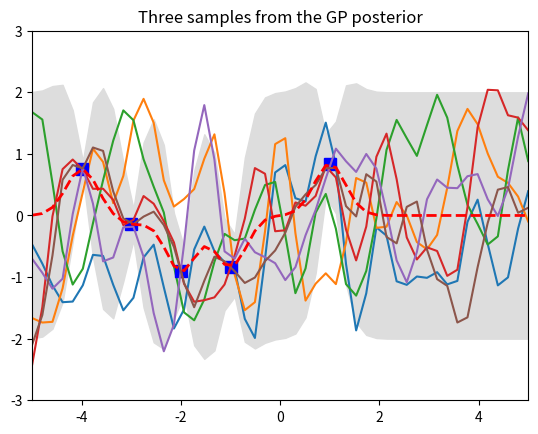

Here is the Python script that generated this plot:
# -*- coding: utf-8 -*-
"""
Created on Wed Dec  2 12:27:56 2020

[redacted]
"""

import numpy as np
import matplotlib.pyplot as pl

# Test data
n = 50
Xtest = np.linspace(-5, 5, n).reshape(-1,1)

# Define the kernel function
def kernel(a, b, param):
    sqdist = np.sum(a**2,1).reshape(-1,1) + np.sum(b**2,1) - 2*np.dot(a, b.T)
    return np.exp(-.5 * (1/param) * sqdist)

param = 0.1
K_ss = kernel(Xtest, Xtest, param)

# Get cholesky decomposition (square root) of the
# covariance matrix
L = np.linalg.cholesky(K_ss + 1e-15*np.eye(n))
# Sample 3 sets of standard normals for our test points,
# multiply them by the square root of the covariance matrix
f_prior = np.dot(L, np.random.normal(size=(n,3)))

# Now let's plot the 3 sampled functions.
pl.plot(Xtest, f_prior)
pl.axis([-5, 5, -3, 3])
pl.title('Three samples from the GP prior')
pl.show()


# Noiseless training data
Xtrain = np.array([-4, -3, -2, -1, 1]).reshape(5,1)
ytrain = np.sin(Xtrain)

# Apply the kernel function to our training points
K = kernel(Xtrain, Xtrain, param)
L = np.linalg.cholesky(K + 0.00005*np.eye(len(Xtrain)))

# Compute the mean at our test points.
K_s = kernel(Xtrain, Xtest, param)
Lk = np.linalg.solve(L, K_s)
mu = np.dot(Lk.T, np.linalg.solve(L, ytrain)).reshape((n,))

# Compute the standard deviation so we can plot it
s2 = np.diag(K_ss) - np.sum(Lk**2, axis=0)
stdv = np.sqrt(s2)
# Draw samples from the posterior at our test points.
L = np.linalg.cholesky(K_ss + 1e-6*np.eye(n) - np.dot(Lk.T, Lk))
f_post = mu.reshape(-1,1) + np.dot(L, np.random.normal(size=(n,3)))

pl.plot(Xtrain, ytrain, 'bs', ms=8)
pl.plot(Xtest, f_post)
pl.gca().fill_between(Xtest.flat, mu-2*stdv, mu+2*stdv, color="#dddddd")
pl.plot(Xtest, mu, 'r--', lw=2)
pl.axis([-5, 5, -3, 3])
pl.title('Three samples from the GP posterior')
pl.show()